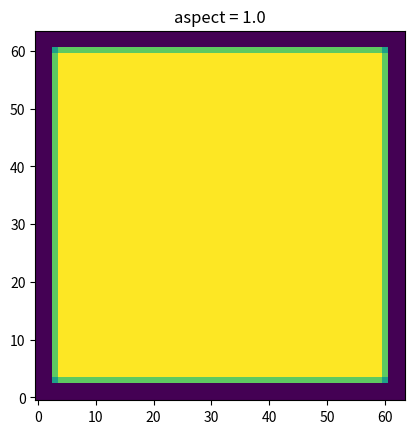

Reproduce this figure in Python.
import numpy as np


DEFAULT_RESOLUTION = 64


def make_rectangle_mask(
    aspect,
    resolution=DEFAULT_RESOLUTION,
    supersample=4,
):
    high_res = resolution * supersample

    coords = (
        (np.arange(high_res) + 0.5)
        / high_res
        * 2.0
        - 1.0
    )

    x, y = np.meshgrid(coords, coords)

    max_half_size = 0.9

    if aspect >= 1.0:
        half_width = max_half_size
        half_height = max_half_size / aspect
    else:
        half_height = max_half_size
        half_width = max_half_size * aspect

    high_res_mask = (
        (np.abs(x) <= half_width)
        & (np.abs(y) <= half_height)
    ).astype(np.float32)

    mask = high_res_mask.reshape(
        resolution,
        supersample,
        resolution,
        supersample,
    ).mean(axis=(1, 3))

    return mask

if __name__ == "__main__":
    import matplotlib.pyplot as plt

    mask = make_rectangle_mask(1.0)


    plt.imshow(mask, origin="lower")
    plt.title("aspect = 1.0")
    plt.show()
